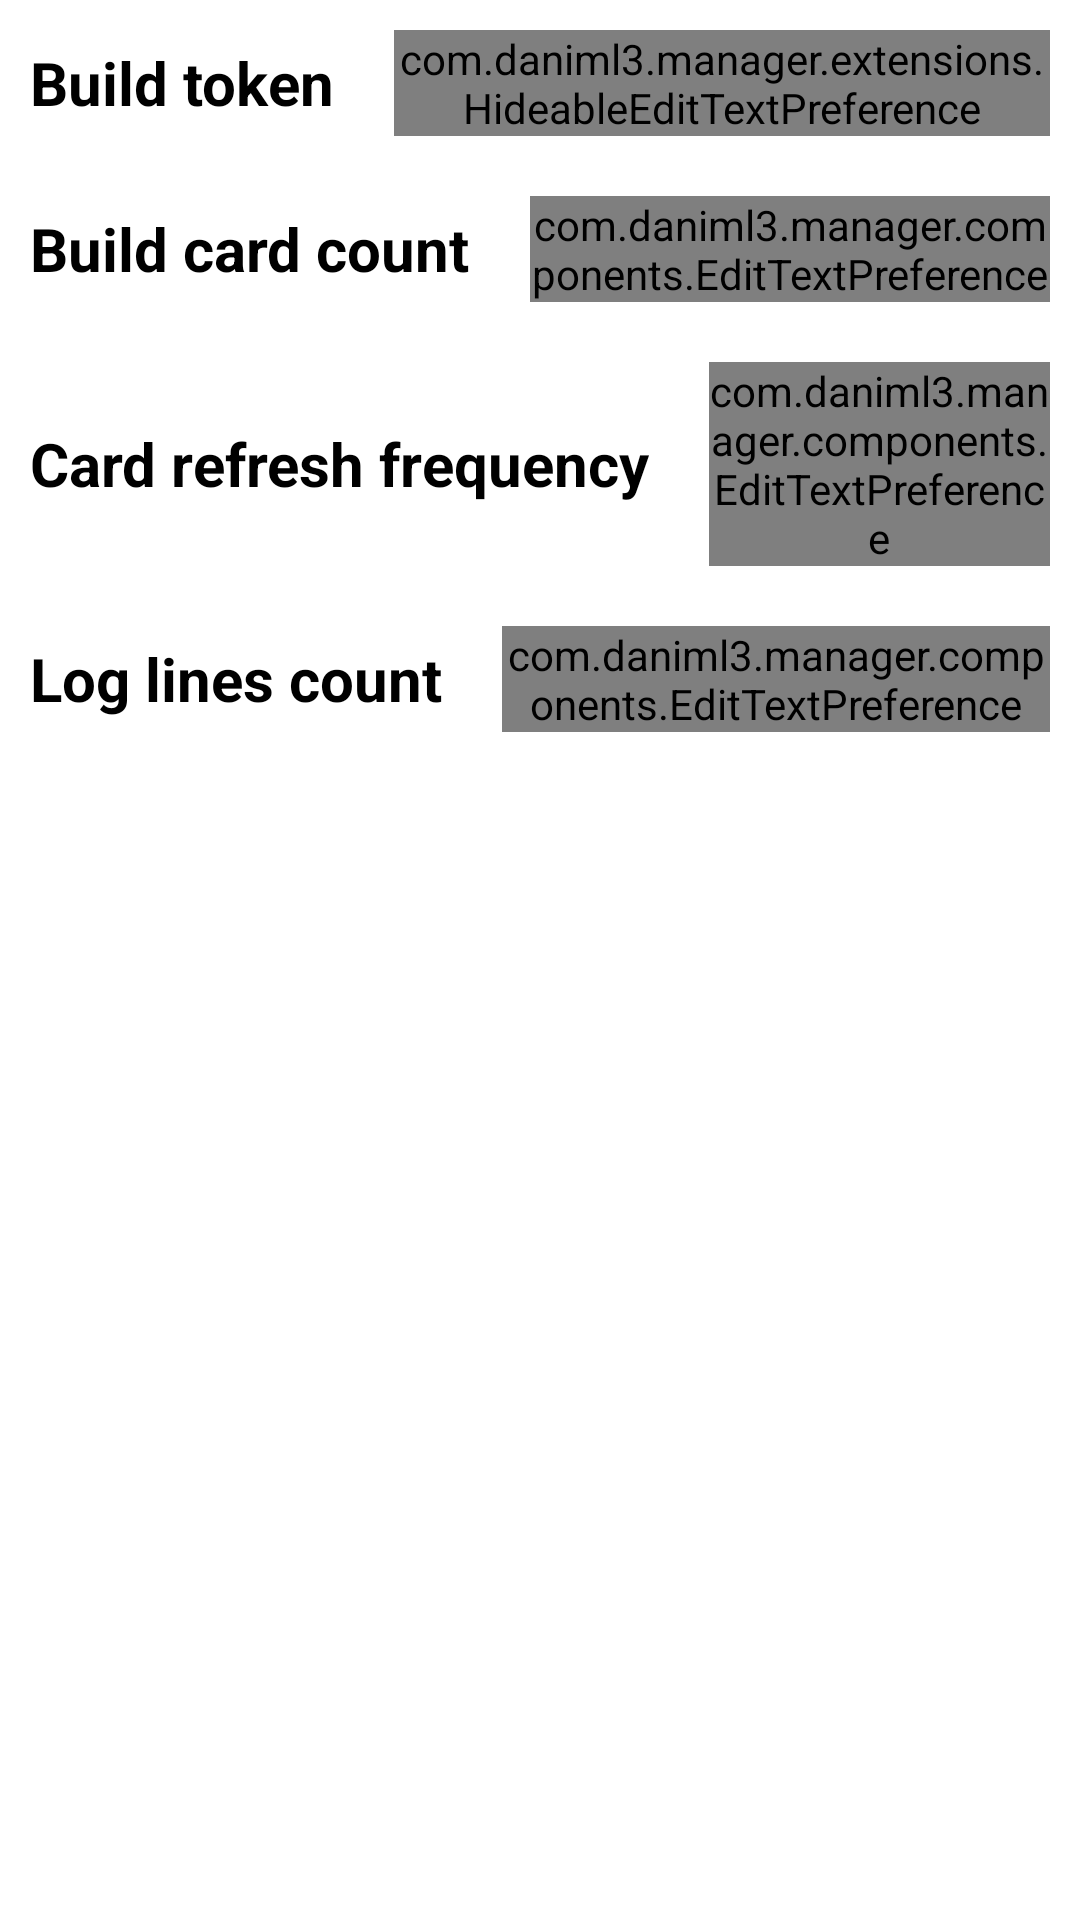

The Android layout XML behind this screen, and the referenced resources:
<!-- AndroidManifest.xml: application theme Theme.Manager -->
<!-- res/layout/fragment_settings.xml -->
<?xml version="1.0" encoding="utf-8"?>
<LinearLayout xmlns:android="http://schemas.android.com/apk/res/android"
    xmlns:app="http://schemas.android.com/apk/res-auto"
    xmlns:tools="http://schemas.android.com/tools"
    xmlns:custom="http://schemas.android.com/apk/res-auto"
    android:id="@+id/settings_layout"
    android:layout_width="match_parent"
    android:layout_height="match_parent"
    android:clickable="true"
    android:focusableInTouchMode="true"
    android:orientation="vertical"
    tools:context=".ui.home.SettingsFragment">

    <LinearLayout
        android:id="@+id/build_token_container"
        android:layout_width="match_parent"
        android:layout_height="wrap_content"
        android:orientation="horizontal">

        <TextView
            android:layout_width="wrap_content"
            android:layout_height="wrap_content"
            android:layout_gravity="center_vertical"
            android:layout_margin="10dp"
            android:text="@string/build_token_hint"
            android:textSize="20sp"
            android:textStyle="bold" />

        <com.daniml3.manager.extensions.HideableEditTextPreference
            android:id="@+id/build_token_box"
            android:layout_width="match_parent"
            android:layout_height="wrap_content"
            android:layout_margin="10dp"
            android:autofillHints="@string/build_token_hint"
            android:ems="10"
            android:hint="@string/build_token_hint"
            android:inputType="textPassword"
            custom:preference="build_token_preference"
            custom:defaultValue="" />
    </LinearLayout>

    <LinearLayout
        android:id="@+id/build_card_count_container"
        android:layout_width="match_parent"
        android:layout_height="wrap_content"
        android:orientation="horizontal"
        app:layout_anchor="@id/build_token_container"
        app:layout_anchorGravity="bottom">

        <TextView
            android:layout_width="wrap_content"
            android:layout_height="wrap_content"
            android:layout_gravity="center_vertical"
            android:layout_margin="10dp"
            android:text="@string/build_card_count"
            android:textSize="20sp"
            android:textStyle="bold" />

        <com.daniml3.manager.components.EditTextPreference
            android:id="@+id/build_card_count"
            android:layout_width="match_parent"
            android:layout_height="wrap_content"
            android:layout_margin="10dp"
            android:autofillHints="@string/build_card_count"
            android:hint="@string/build_card_count"
            android:inputType="number"
            custom:preference="build_card_count_preference"
            custom:defaultValue="4" />

    </LinearLayout>

    <LinearLayout
        android:id="@+id/build_card_refresh_freq_container"
        android:layout_width="match_parent"
        android:layout_height="wrap_content"
        android:orientation="horizontal"
        app:layout_anchor="@id/build_card_count_container"
        app:layout_anchorGravity="bottom">

        <TextView
            android:layout_width="wrap_content"
            android:layout_height="wrap_content"
            android:layout_gravity="center_vertical"
            android:layout_margin="10dp"
            android:text="@string/build_card_refresh_freq"
            android:textSize="20sp"
            android:textStyle="bold" />

        <com.daniml3.manager.components.EditTextPreference
            android:id="@+id/build_card_refresh_freq"
            android:layout_width="match_parent"
            android:layout_height="wrap_content"
            android:layout_margin="10dp"
            android:autofillHints="@string/build_card_refresh_freq_hint"
            android:hint="@string/build_card_refresh_freq_hint"
            android:inputType="number"
            custom:preference="build_card_refresh_freq_preference"
            custom:defaultValue="2" />
    </LinearLayout>

    <LinearLayout
        android:id="@+id/log_line_count_container"
        android:layout_width="match_parent"
        android:layout_height="wrap_content"
        android:orientation="horizontal"
        app:layout_anchor="@id/build_card_refresh_freq_container"
        app:layout_anchorGravity="bottom">

        <TextView
            android:layout_width="wrap_content"
            android:layout_height="wrap_content"
            android:layout_gravity="center_vertical"
            android:layout_margin="10dp"
            android:text="@string/log_lines_count"
            android:textSize="20sp"
            android:textStyle="bold" />

        <com.daniml3.manager.components.EditTextPreference
            android:id="@+id/log_line_count"
            android:layout_width="match_parent"
            android:layout_height="wrap_content"
            android:layout_margin="10dp"
            android:autofillHints="@string/log_lines_count"
            android:hint="@string/log_lines_count"
            android:inputType="number"
            custom:preference="log_line_count_preference"
            custom:defaultValue="15"/>
    </LinearLayout>

</LinearLayout>
<!-- resources referenced by this layout -->
<resources>
  <string name="build_card_count">Build card count</string>
  <string name="build_card_refresh_freq">Card refresh frequency</string>
  <string name="build_card_refresh_freq_hint">Seconds</string>
  <string name="build_token_hint">Build token</string>
  <string name="log_lines_count">Log lines count</string>
  <style name="Theme.Manager" parent="Theme.MaterialComponents.DayNight.DarkActionBar">
          
          <item name="colorPrimary">@color/blue</item>
          <item name="colorPrimaryVariant">@color/blue</item>
          <item name="colorOnPrimary">@color/gray</item>
          
          <item name="colorSecondary">@color/blue</item>
          <item name="colorSecondaryVariant">@color/blue</item>
          <item name="colorOnSecondary">@color/black</item>
          
          <item name="android:statusBarColor" tools:targetApi="l">?attr/colorPrimaryVariant</item>
          
          <item name="android:windowBackground">@color/white</item>
          <item name="android:textColor">@color/fill_color</item>
      </style>
  <color name="blue">#FF3399ff</color>
  <color name="gray">#FF252525</color>
  <color name="black">#FF000000</color>
  <color name="white">#FFFFFFFF</color>
  <color name="fill_color">@color/black</color>
</resources>
